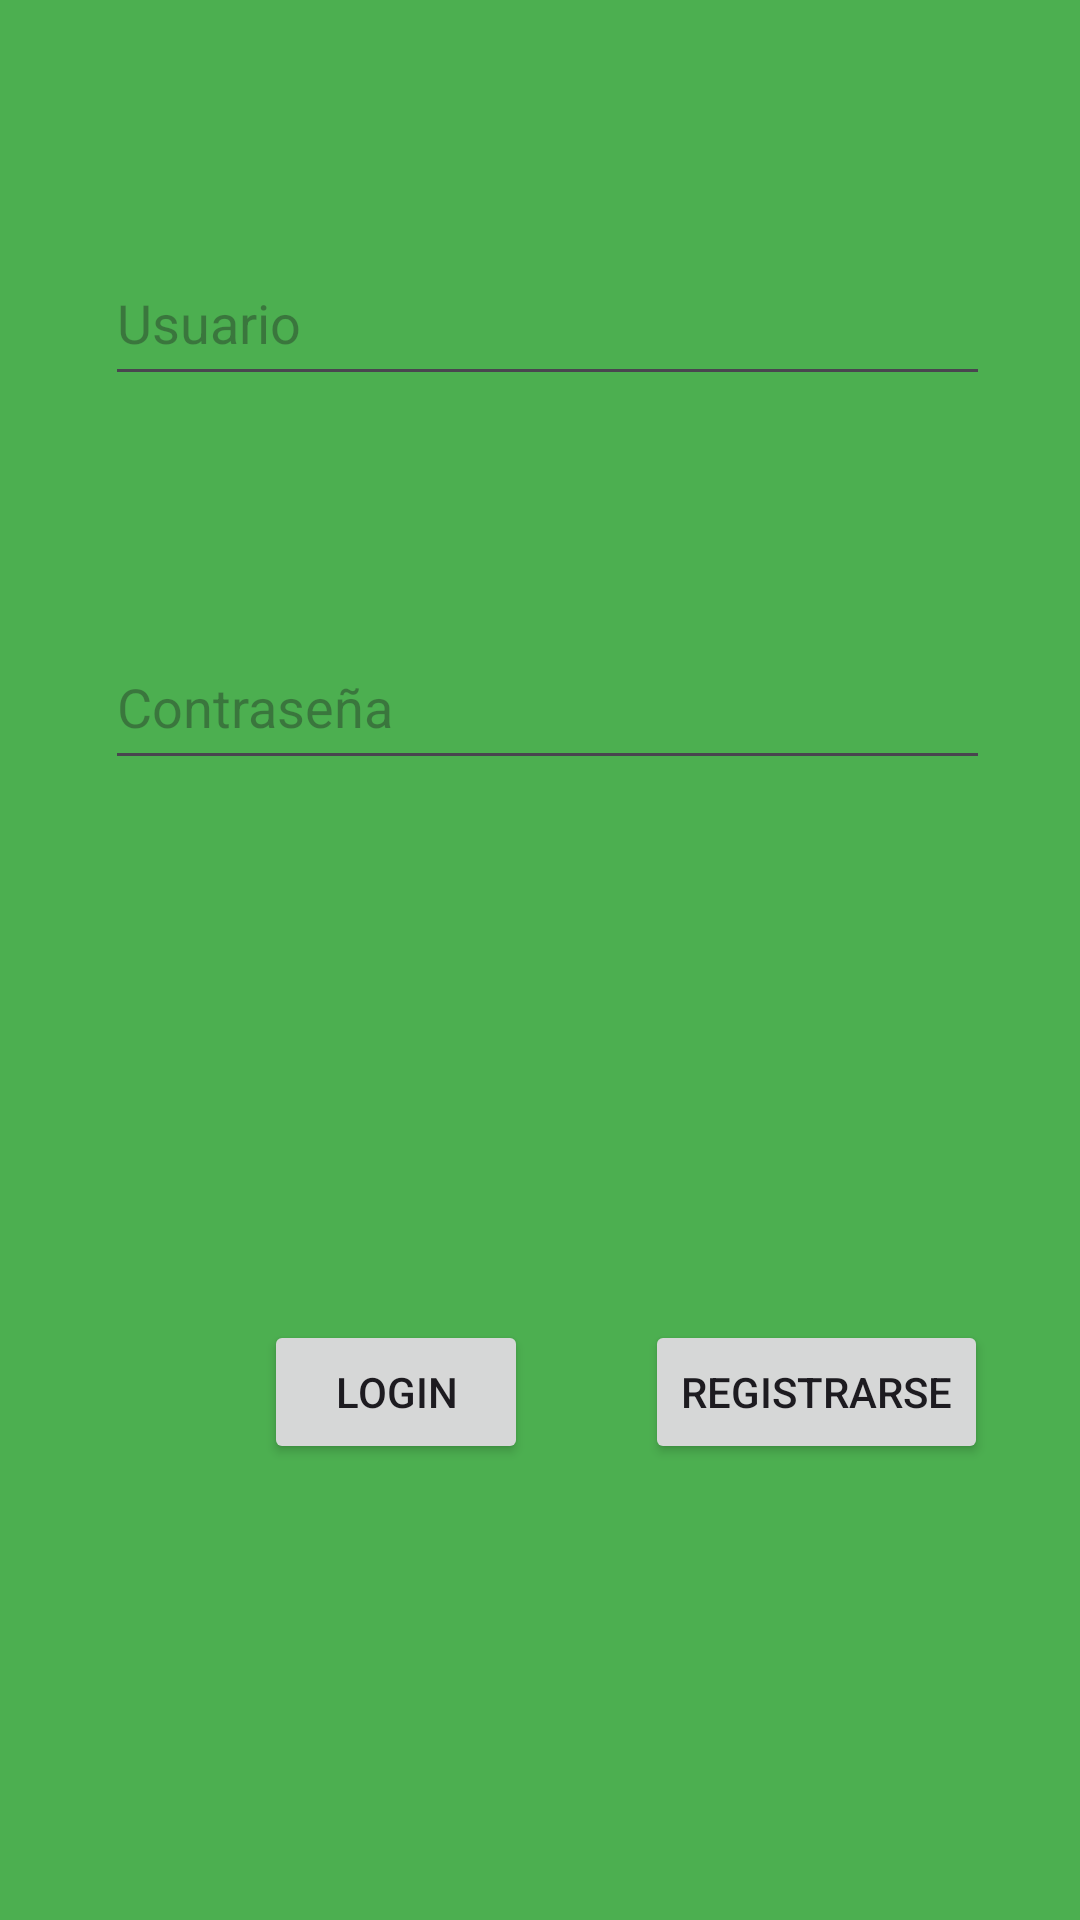

The Android layout XML behind this screen, and the referenced resources:
<!-- AndroidManifest.xml: application theme Theme.TP22CuatriLab32024 -->
<!-- res/layout/activity_main.xml -->
<?xml version="1.0" encoding="utf-8"?>
<androidx.constraintlayout.widget.ConstraintLayout xmlns:android="http://schemas.android.com/apk/res/android"
    xmlns:app="http://schemas.android.com/apk/res-auto"
    xmlns:tools="http://schemas.android.com/tools"
    android:id="@+id/main"
    android:layout_width="match_parent"
    android:layout_height="match_parent"
    android:background="#4CAF50"
    tools:context=".ui.login.MainActivity">

    <EditText
        android:id="@+id/etUsuario"
        android:layout_width="match_parent"
        android:layout_height="52dp"
        android:layout_marginStart="35dp"
        android:layout_marginTop="80dp"
        android:layout_marginEnd="30dp"
        android:ems="10"
        android:hint="Usuario"
        android:inputType="textEmailAddress"
        app:layout_constraintEnd_toEndOf="parent"
        app:layout_constraintHorizontal_bias="0.497"
        app:layout_constraintStart_toStartOf="parent"
        app:layout_constraintTop_toTopOf="parent" />

    <EditText
        android:id="@+id/etContra"
        android:layout_width="match_parent"
        android:layout_height="52dp"
        android:layout_marginStart="35dp"
        android:layout_marginTop="76dp"
        android:layout_marginEnd="30dp"
        android:ems="10"
        android:hint="Contraseña"
        android:inputType="textPassword"
        app:layout_constraintEnd_toEndOf="parent"
        app:layout_constraintHorizontal_bias="0.497"
        app:layout_constraintStart_toStartOf="parent"
        app:layout_constraintTop_toBottomOf="@+id/etUsuario" />

    <Button
        android:id="@+id/btLogin"
        android:layout_width="wrap_content"
        android:layout_height="wrap_content"
        android:layout_marginStart="88dp"
        android:layout_marginTop="180dp"
        android:text="Login"
        app:layout_constraintBottom_toBottomOf="parent"
        app:layout_constraintStart_toStartOf="parent"
        app:layout_constraintTop_toBottomOf="@+id/etContra"
        app:layout_constraintVertical_bias="0.0" />

    <Button
        android:id="@+id/btRegistrarse"
        android:layout_width="wrap_content"
        android:layout_height="wrap_content"
        android:layout_marginTop="180dp"
        android:text="Registrarse"
        app:layout_constraintBottom_toBottomOf="parent"
        app:layout_constraintEnd_toEndOf="parent"
        app:layout_constraintHorizontal_bias="0.56"
        app:layout_constraintStart_toEndOf="@+id/btLogin"
        app:layout_constraintTop_toBottomOf="@+id/etContra"
        app:layout_constraintVertical_bias="0.0" />

</androidx.constraintlayout.widget.ConstraintLayout>
<!-- resources referenced by this layout -->
<resources>
  <style name="Theme.TP22CuatriLab32024" parent="Base.Theme.TP22CuatriLab32024" />
  <style name="Base.Theme.TP22CuatriLab32024" parent="Theme.Material3.DayNight.NoActionBar">
          
          
      </style>
</resources>
